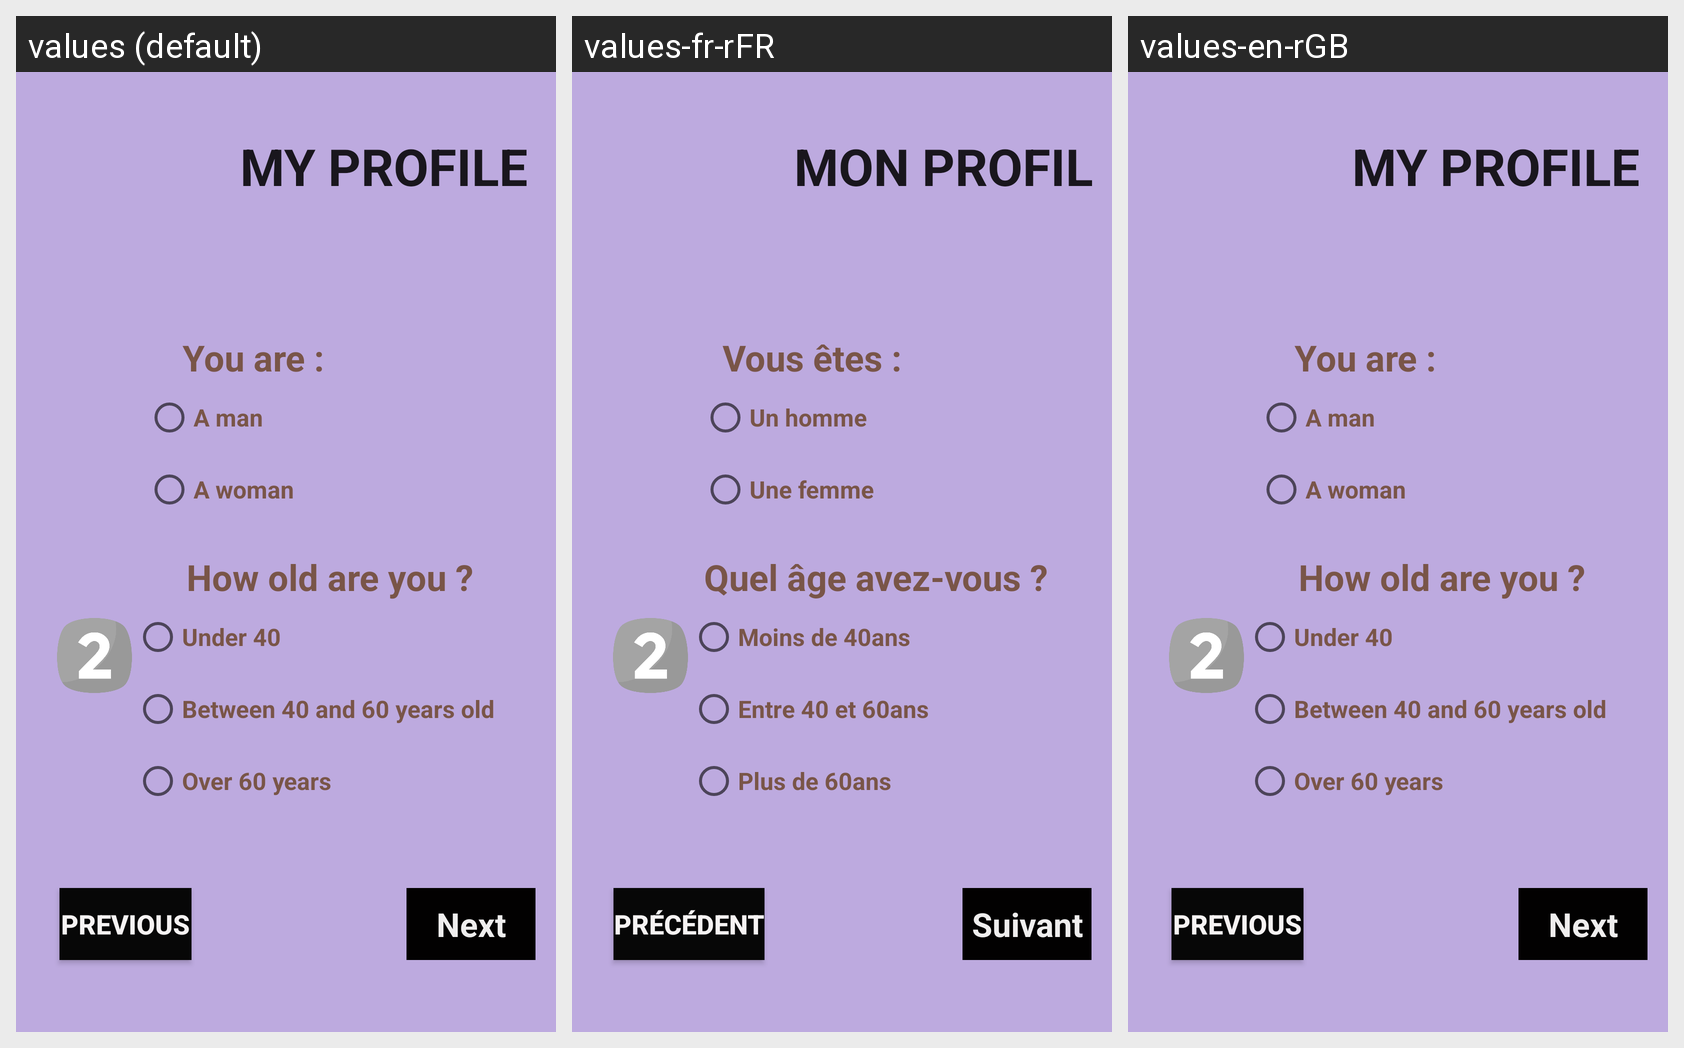

Strings drawn on this Android screen and how each of the app's shown locales translates them:
Android screen res/layout/activity_first.xml rendered under 3 locales, left to right: values (default), values-fr-rFR, values-en-rGB. Device: Nexus 5 (rendered at 1080×1920; each locale shown at half size, 540×960, under a caption strip naming it); theme Theme.TA_Prog_ANDROID.
Strings drawn on this screen, with the default value and each locale's value (text and hints the layout hard-codes appear in the picture but are not listed):

mon_profil
  values: MY PROFILE
  values-fr-rFR: MON PROFIL
  values-en-rGB: MY PROFILE

vous_tes
  values: You are :
  values-fr-rFR: Vous êtes :
  values-en-rGB: You are :

quel_ge_avez_vous
  values: How old are you ?
  values-fr-rFR: Quel âge avez-vous ?
  values-en-rGB: How old are you ?

suivant
  values: Next
  values-fr-rFR: Suivant
  values-en-rGB: Next

un_homme
  values: A man
  values-fr-rFR: Un homme
  values-en-rGB: A man

une_femme
  values: A woman
  values-fr-rFR: Une femme
  values-en-rGB: A woman

moins_de_40ans
  values: Under 40
  values-fr-rFR: Moins de 40ans
  values-en-rGB: Under 40

entre_40_et_60ans
  values: Between 40 and 60 years old
  values-fr-rFR: Entre 40 et 60ans
  values-en-rGB: Between 40 and 60 years old

plus_de_60_ans
  values: Over 60 years
  values-fr-rFR: Plus de 60ans
  values-en-rGB: Over 60 years

pr_c_dent
  values: Previous
  values-fr-rFR: Précédent
  values-en-rGB: Previous
